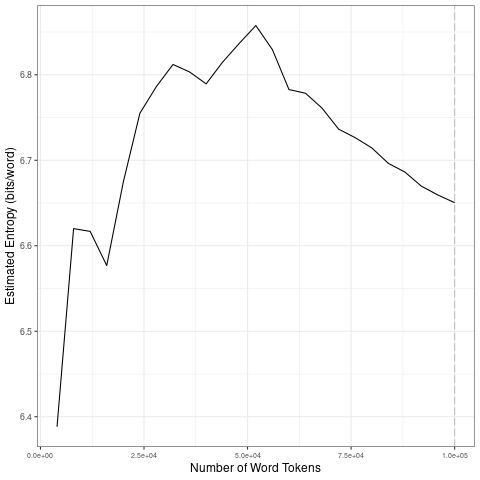

Data behind this chart, as committed beside it:
file, entropy.Corpus.Size, entropy.Entropy, sd.Corpus.Size, sd.SD
data/2021_by_es/2021-02-10_tokens_1-gram…, 4000, 6.388, 20000, 0.1102
data/2021_by_es/2021-02-10_tokens_1-gram…, 8000, 6.62, 40000, 0.0218
data/2021_by_es/2021-02-10_tokens_1-gram…, 12000, 6.617, 60000, 0.02787
data/2021_by_es/2021-02-10_tokens_1-gram…, 16000, 6.577, 80000, 0.02602
data/2021_by_es/2021-02-10_tokens_1-gram…, 20000, 6.674, 1e+05, 0.0189
data/2021_by_es/2021-02-10_tokens_1-gram…, 24000, 6.755, 20000, 0.1102
data/2021_by_es/2021-02-10_tokens_1-gram…, 28000, 6.786, 40000, 0.0218
data/2021_by_es/2021-02-10_tokens_1-gram…, 32000, 6.812, 60000, 0.02787
data/2021_by_es/2021-02-10_tokens_1-gram…, 36000, 6.803, 80000, 0.02602
data/2021_by_es/2021-02-10_tokens_1-gram…, 40000, 6.789, 1e+05, 0.0189
data/2021_by_es/2021-02-10_tokens_1-gram…, 44000, 6.815, 20000, 0.1102
data/2021_by_es/2021-02-10_tokens_1-gram…, 48000, 6.837, 40000, 0.0218
data/2021_by_es/2021-02-10_tokens_1-gram…, 52000, 6.858, 60000, 0.02787
data/2021_by_es/2021-02-10_tokens_1-gram…, 56000, 6.829, 80000, 0.02602
data/2021_by_es/2021-02-10_tokens_1-gram…, 60000, 6.783, 1e+05, 0.0189
data/2021_by_es/2021-02-10_tokens_1-gram…, 64000, 6.778, 20000, 0.1102
data/2021_by_es/2021-02-10_tokens_1-gram…, 68000, 6.761, 40000, 0.0218
data/2021_by_es/2021-02-10_tokens_1-gram…, 72000, 6.736, 60000, 0.02787
data/2021_by_es/2021-02-10_tokens_1-gram…, 76000, 6.726, 80000, 0.02602
data/2021_by_es/2021-02-10_tokens_1-gram…, 80000, 6.714, 1e+05, 0.0189
data/2021_by_es/2021-02-10_tokens_1-gram…, 84000, 6.696, 20000, 0.1102
data/2021_by_es/2021-02-10_tokens_1-gram…, 88000, 6.686, 40000, 0.0218
data/2021_by_es/2021-02-10_tokens_1-gram…, 92000, 6.67, 60000, 0.02787
data/2021_by_es/2021-02-10_tokens_1-gram…, 96000, 6.659, 80000, 0.02602
data/2021_by_es/2021-02-10_tokens_1-gram…, 1e+05, 6.65, 1e+05, 0.0189
